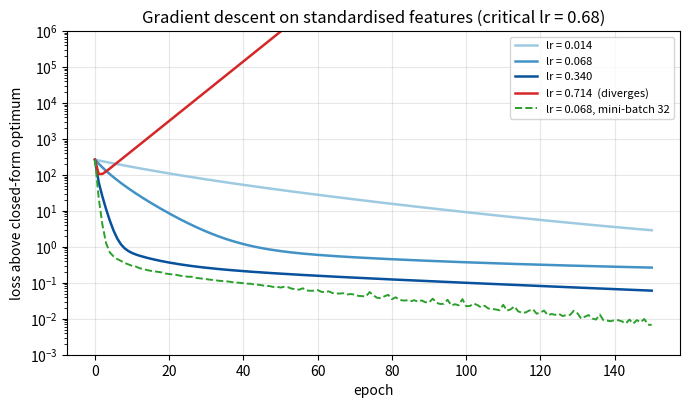

This figure's Python source:
"""Linear regression from first principles: closed form, gradient descent, ridge.

Model: y_hat = X w + b. Loss (ridge, intercept unpenalised):

    L(w, b) = 1/(2n) * (||y - Xw - b||^2 + alpha * ||w||^2)

Run ``python -m mlfs.regression`` to reproduce ``docs/regression.png``.
"""

from __future__ import annotations

from dataclasses import dataclass
from pathlib import Path

import numpy as np


@dataclass
class Standardizer:
    """Zero-mean, unit-variance feature scaling (statistics from the fit data only)."""

    mean_: np.ndarray | None = None
    scale_: np.ndarray | None = None

    def fit(self, X: np.ndarray) -> Standardizer:
        self.mean_ = X.mean(axis=0)
        std = X.std(axis=0)
        self.scale_ = np.where(std > 0, std, 1.0)  # constant columns stay at zero
        return self

    def transform(self, X: np.ndarray) -> np.ndarray:
        return (X - self.mean_) / self.scale_

    def fit_transform(self, X: np.ndarray) -> np.ndarray:
        return self.fit(X).transform(X)


@dataclass
class LinearModel:
    coef_: np.ndarray
    intercept_: float

    def predict(self, X: np.ndarray) -> np.ndarray:
        return X @ self.coef_ + self.intercept_


def fit_closed_form(X: np.ndarray, y: np.ndarray, alpha: float = 0.0) -> LinearModel:
    """Least squares (alpha=0) or ridge via QR, never forming (X^T X)^-1.

    Centering X and y removes the intercept from the penalised problem. Ridge is then
    ordinary least squares on the augmented system [Xc; sqrt(alpha) I] w = [yc; 0],
    solved by a thin QR factorisation and a triangular solve R w = Q^T y.
    """
    x_mean, y_mean = X.mean(axis=0), y.mean()
    Xc, yc = X - x_mean, y - y_mean
    if alpha > 0:
        p = X.shape[1]
        Xc = np.vstack([Xc, np.sqrt(alpha) * np.eye(p)])
        yc = np.concatenate([yc, np.zeros(p)])
    Q, R = np.linalg.qr(Xc)
    w = np.linalg.solve(R, Q.T @ yc)  # R is upper triangular and well conditioned relative to X^T X
    return LinearModel(w, float(y_mean - x_mean @ w))


def mse_loss(X: np.ndarray, y: np.ndarray, w: np.ndarray, b: float, alpha: float = 0.0) -> float:
    r = X @ w + b - y
    return float((r @ r + alpha * (w @ w)) / (2 * len(y)))


def fit_gd(
    X: np.ndarray,
    y: np.ndarray,
    lr: float,
    epochs: int = 200,
    batch_size: int | None = None,
    alpha: float = 0.0,
    seed: int = 0,
) -> tuple[LinearModel, list[float]]:
    """Gradient descent on the loss above. ``batch_size=None`` is full-batch; otherwise
    each epoch shuffles the data and takes one step per mini-batch.

    Returns the model and the full-data loss recorded at the start of every epoch (plus the
    final one). If the loss becomes non-finite or explodes, training stops early.
    """
    n, p = X.shape
    w, b = np.zeros(p), 0.0
    rng = np.random.default_rng(seed)
    bs = n if batch_size is None else batch_size
    history = [mse_loss(X, y, w, b, alpha)]
    for _ in range(epochs):
        idx = rng.permutation(n) if bs < n else np.arange(n)
        for s in range(0, n, bs):
            j = idx[s : s + bs]
            r = X[j] @ w + b - y[j]
            m = len(j)
            w = w - lr * (X[j].T @ r / m + alpha * w / n)  # the penalty is spread over the epoch
            b = b - lr * r.mean()
        history.append(mse_loss(X, y, w, b, alpha))
        if not np.isfinite(history[-1]) or history[-1] > 1e12:
            break
    return LinearModel(w, b), history


def make_demo_data(n: int = 400, p: int = 8, seed: int = 0) -> tuple[np.ndarray, np.ndarray]:
    """Correlated features on different scales, so standardisation and conditioning matter."""
    rng = np.random.default_rng(seed)
    A = rng.normal(size=(p, p))
    X = rng.normal(size=(n, p)) @ A * rng.uniform(1, 50, size=p) + rng.uniform(-30, 30, size=p)
    y = X @ (rng.normal(size=p) / rng.uniform(1, 50, size=p)) + 5 + rng.normal(size=n)
    return X, y


def main(out: str = "docs/regression.png") -> None:
    import matplotlib

    matplotlib.use("Agg")
    import matplotlib.pyplot as plt

    X, y = make_demo_data()
    Xs = Standardizer().fit_transform(X)
    lam_max = np.linalg.eigvalsh(Xs.T @ Xs / len(y))[-1]
    lr_crit = 2 / lam_max  # full-batch GD on a quadratic diverges above 2 / lambda_max(Hessian)
    star = fit_closed_form(Xs, y)
    best = mse_loss(Xs, y, star.coef_, star.intercept_)

    fig, ax = plt.subplots(figsize=(7, 4.2), dpi=150)
    for frac, color in [(0.02, "#9ecae1"), (0.1, "#4292c6"), (0.5, "#08519c"), (1.05, "#d62728")]:
        lr = frac * lr_crit
        _, h = fit_gd(Xs, y, lr=lr, epochs=150)
        label = f"lr = {lr:.3f}" + ("  (diverges)" if frac > 1 else "")
        ax.plot(np.maximum(np.array(h) - best, 1e-12), color=color, label=label, lw=1.8)
    _, h = fit_gd(Xs, y, lr=0.1 * lr_crit, epochs=150, batch_size=32)
    ax.plot(
        np.maximum(np.array(h) - best, 1e-12),
        color="#2ca02c",
        ls="--",
        lw=1.4,
        label=f"lr = {0.1 * lr_crit:.3f}, mini-batch 32",
    )
    ax.set_yscale("log")
    ax.set_ylim(1e-3, 1e6)
    ax.set_xlabel("epoch")
    ax.set_ylabel("loss above closed-form optimum")
    ax.set_title(f"Gradient descent on standardised features (critical lr = {lr_crit:.2f})")
    ax.grid(alpha=0.3)
    ax.legend(fontsize=8)
    fig.tight_layout()
    Path(out).parent.mkdir(parents=True, exist_ok=True)
    fig.savefig(out)
    print(f"wrote {out}")


if __name__ == "__main__":
    main()
